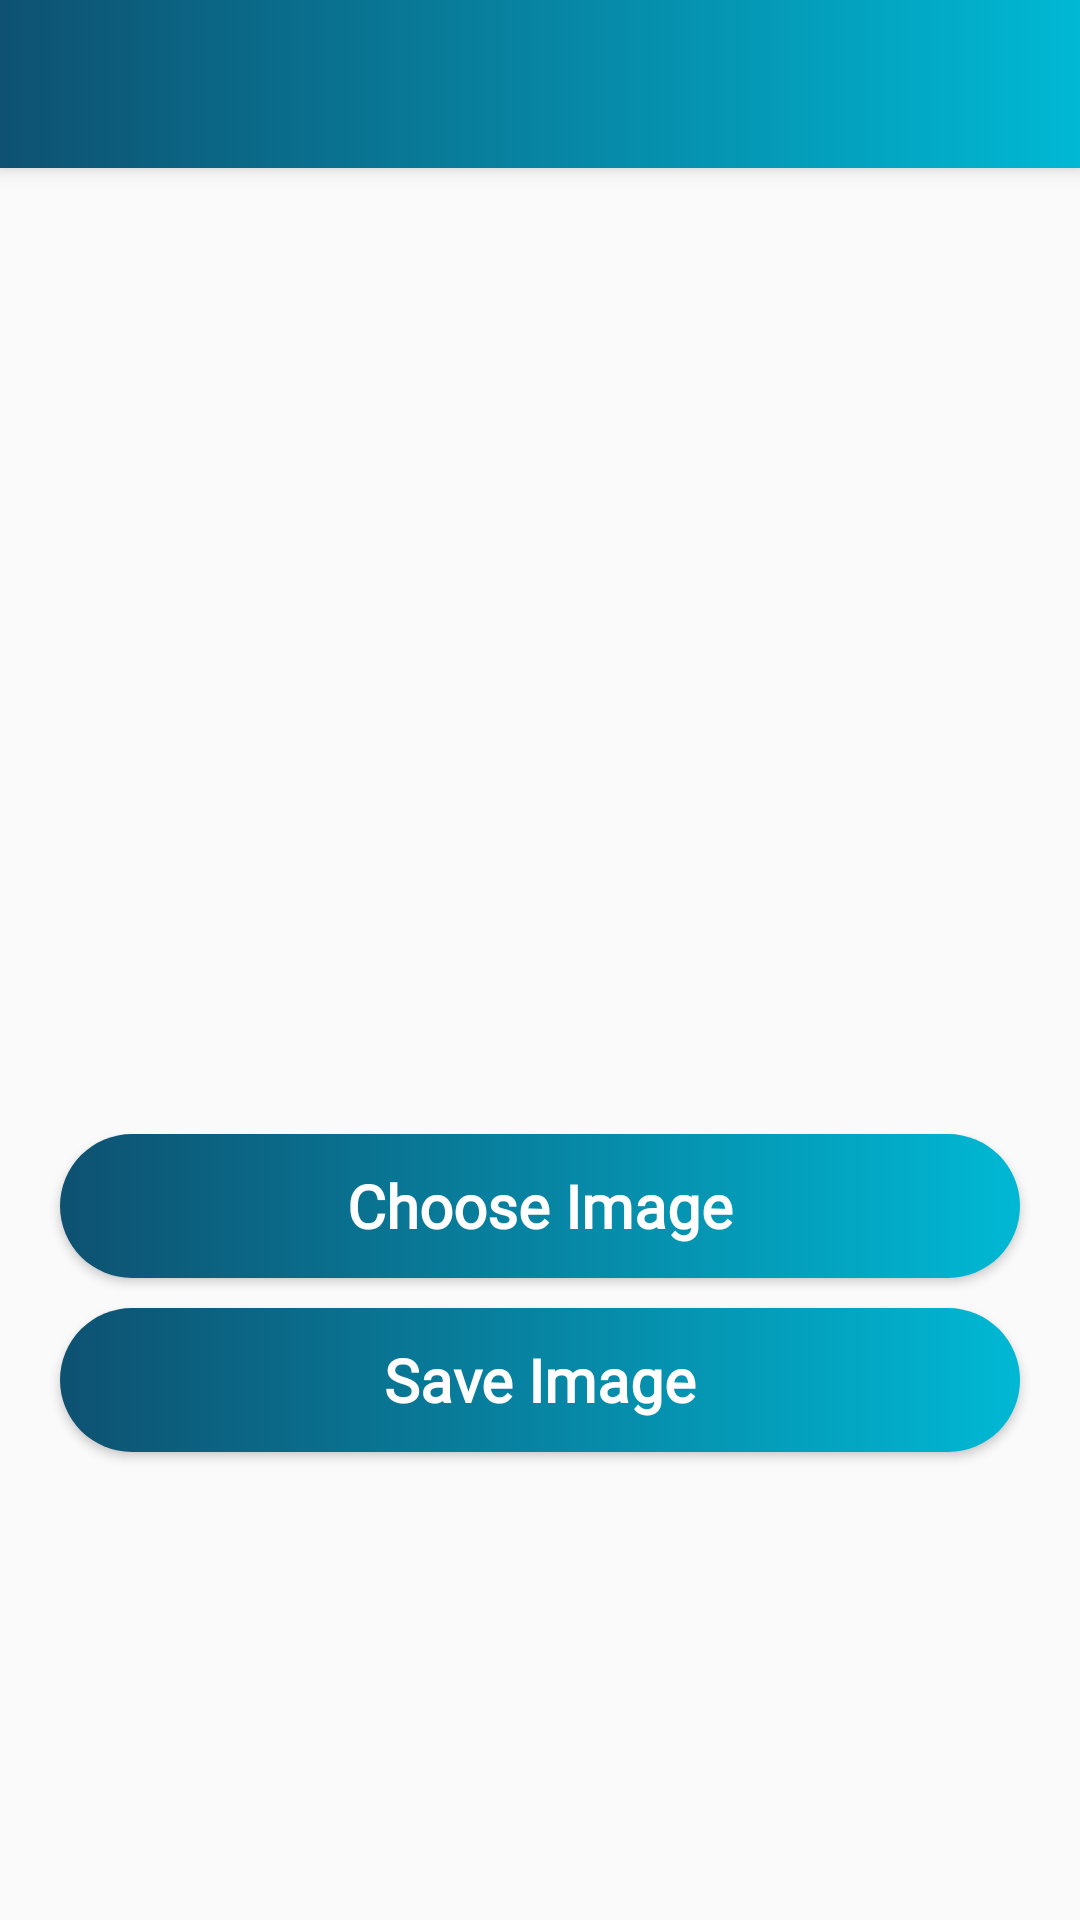

Here is an Android app screen rendered from its layout file. Give the layout XML and the strings, colors and styles it references.
<!-- AndroidManifest.xml: application theme AppTheme -->
<!-- res/layout/activity_changeprofilepicture.xml -->
<?xml version="1.0" encoding="utf-8"?>
<LinearLayout xmlns:android="http://schemas.android.com/apk/res/android"
    xmlns:app="http://schemas.android.com/apk/res-auto"
    xmlns:tools="http://schemas.android.com/tools"
    android:layout_width="match_parent"
    android:layout_height="match_parent"
    android:orientation="vertical"
    tools:context=".changeprofilepicture">


    <androidx.appcompat.widget.Toolbar
        android:id="@+id/toolbar"
        android:layout_width="match_parent"
        android:layout_height="?attr/actionBarSize"
        android:background="@drawable/background_gardian"
        android:elevation="4dp"
        android:theme="@style/ThemeOverlay.AppCompat.Dark.ActionBar"
        app:popupTheme="@style/ThemeOverlay.AppCompat.Dark"

        />

    <LinearLayout

        android:layout_width="match_parent"
        android:layout_height="match_parent"
        android:orientation="vertical"
        android:weightSum="2">



        <LinearLayout
            android:layout_weight="1"
            android:layout_width="match_parent"
            android:layout_height="match_parent"
            android:orientation="vertical"
            android:layout_gravity="top"
            android:gravity="top">


            <ImageView
                android:id="@+id/imageviewid"
                android:layout_width="match_parent"
                android:layout_height="match_parent"
                android:layout_marginLeft="20dp"
                android:layout_marginTop="20dp"
                android:layout_marginRight="20dp"
                android:layout_marginBottom="0dp"
                android:src="@drawable/user" />

        </LinearLayout>

        <LinearLayout


            android:layout_width="match_parent"
            android:layout_height="match_parent"
            android:layout_gravity="bottom"
            android:layout_weight="1"
            android:gravity="top"
            android:layout_marginTop="30dp"
            android:orientation="vertical">


            <Button
                android:id="@+id/imgchooserid"
                android:layout_width="match_parent"
                android:layout_height="wrap_content"
                android:layout_marginLeft="20dp"
                android:layout_marginTop="0dp"
                android:layout_marginRight="20dp"
                android:layout_marginBottom="10dp"
                android:layout_weight="0"
                android:background="@drawable/btn_gardian"
                android:fontFamily="@font/weare"
                android:text="Choose Image"
                android:textAlignment="center"
                android:textAllCaps="false"
                android:textColor="@color/white"
                android:textSize="20sp"
                android:textStyle="bold" />

            <Button
                android:id="@+id/saveimgid"
                android:layout_width="match_parent"
                android:layout_height="wrap_content"
                android:layout_marginLeft="20dp"
                android:layout_marginTop="0dp"
                android:layout_marginRight="20dp"
                android:layout_marginBottom="10dp"
                android:layout_weight="0"
                android:background="@drawable/btn_gardian"
                android:fontFamily="@font/weare"
                android:text="Save Image"
                android:textAlignment="center"
                android:textAllCaps="false"
                android:textColor="@color/white"
                android:textSize="20sp"
                android:textStyle="bold" />

 


        </LinearLayout>

    </LinearLayout>



</LinearLayout>
<!-- resources referenced by this layout -->
<resources>
  <color name="colorPrimary">#0E5171</color>
  <color name="white">#fff</color>
  <!-- drawable background_gardian (drawable) -->
  <?xml version="1.0" encoding="utf-8"?>
  <selector xmlns:android="http://schemas.android.com/apk/res/android">
  
  
  
      <item>
          <shape>
              <solid android:color="@color/colorPrimary"/>
              <stroke android:color="@color/colorPrimary" android:width="0dp"/>
              <gradient android:startColor="#00B8D4" android:endColor="@color/crd6" android:type="linear" android:gradientRadius="30dp" android:angle="180"/>
          </shape>
      </item>
  
  </selector>
  <!-- drawable btn_gardian (drawable) -->
  <?xml version="1.0" encoding="utf-8"?>
  <selector xmlns:android="http://schemas.android.com/apk/res/android">
  
      <item android:state_pressed="true">
          <shape>
              <corners android:radius="25dp"/>
              <solid android:color="@color/colorPrimary"/>
              <stroke android:color="@color/colorPrimary" android:width="0dp"/>
              <gradient android:startColor="#00B8D4" android:endColor="@color/crd6" android:type="linear" android:gradientRadius="30dp" android:angle="180"/>
  
          </shape>
      </item>
  
  
      <item>
          <shape>
              <corners android:radius="25dp"/>
              <solid android:color="@color/colorPrimary"/>
              <stroke android:color="@color/colorPrimary" android:width="0dp"/>
              <gradient android:startColor="#00B8D4" android:endColor="@color/crd6" android:type="linear" android:gradientRadius="30dp" android:angle="180"/>
  
          </shape>
      </item>
  
  </selector>
  <style name="AppTheme" parent="Theme.AppCompat.Light.DarkActionBar">
          
          <item name="colorPrimary">@color/colorPrimary</item>
          <item name="colorPrimaryDark">@color/colorPrimaryDark</item>
          <item name="colorAccent">@color/colorAccent</item>
          <item name="android:navigationBarColor">@color/colorPrimary</item>
      </style>
  <color name="crd6">#0E5171</color>
  <color name="colorPrimaryDark">#0B5071</color>
  <color name="colorAccent">#0E5171</color>
</resources>
